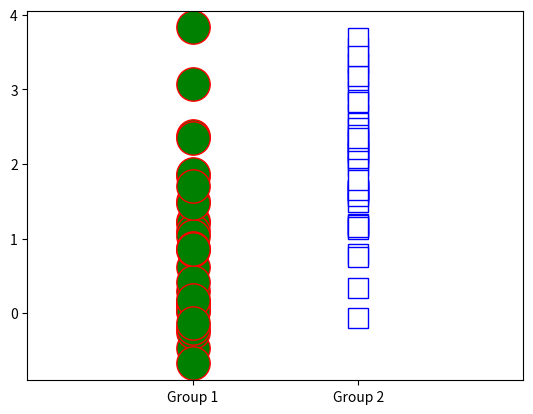
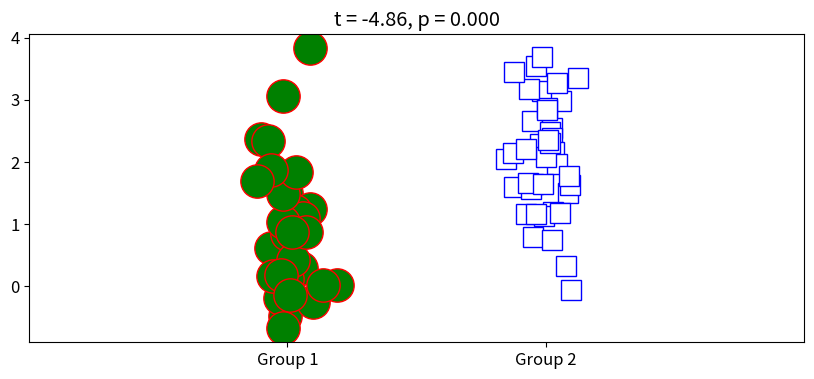

Write Python code to recreate these figures, in order.
# Search about t-test => difference of mean / standard deviation
import numpy as np
import matplotlib.pyplot as plt
import scipy.stats as stats

n1 = 30
n2 = 40
mu1 = 1
mu2 = 2

data1 = mu1 + np.random.randn(n1)
data2 = mu2 + np.random.randn(n2)

plt.plot(np.zeros(n1), data1, 'ro', markerfacecolor='g', markersize=24)
plt.plot(np.ones(n2), data2, 'bs', markerfacecolor='w', markersize=14)
plt.xlim([-1, 2])
plt.xticks([0,1], labels=['Group 1', 'Group 2'])
plt.show()

t, p = stats.ttest_ind(data1, data2)
print(t)
print(p)

fig = plt.figure(figsize=(10,4))
plt.rcParams.update({'font.size':12})

plt.plot(0+np.random.randn(n1)/15, data1, 'ro', markerfacecolor='g', markersize=24)
plt.plot(1+np.random.randn(n2)/15, data2, 'bs', markerfacecolor='w', markersize=14)
plt.xlim([-1, 2])
plt.xticks([0, 1], labels=['Group 1', 'Group 2'])
plt.title(f't = {t:.2f}, p = {p:.3f}')
plt.show()